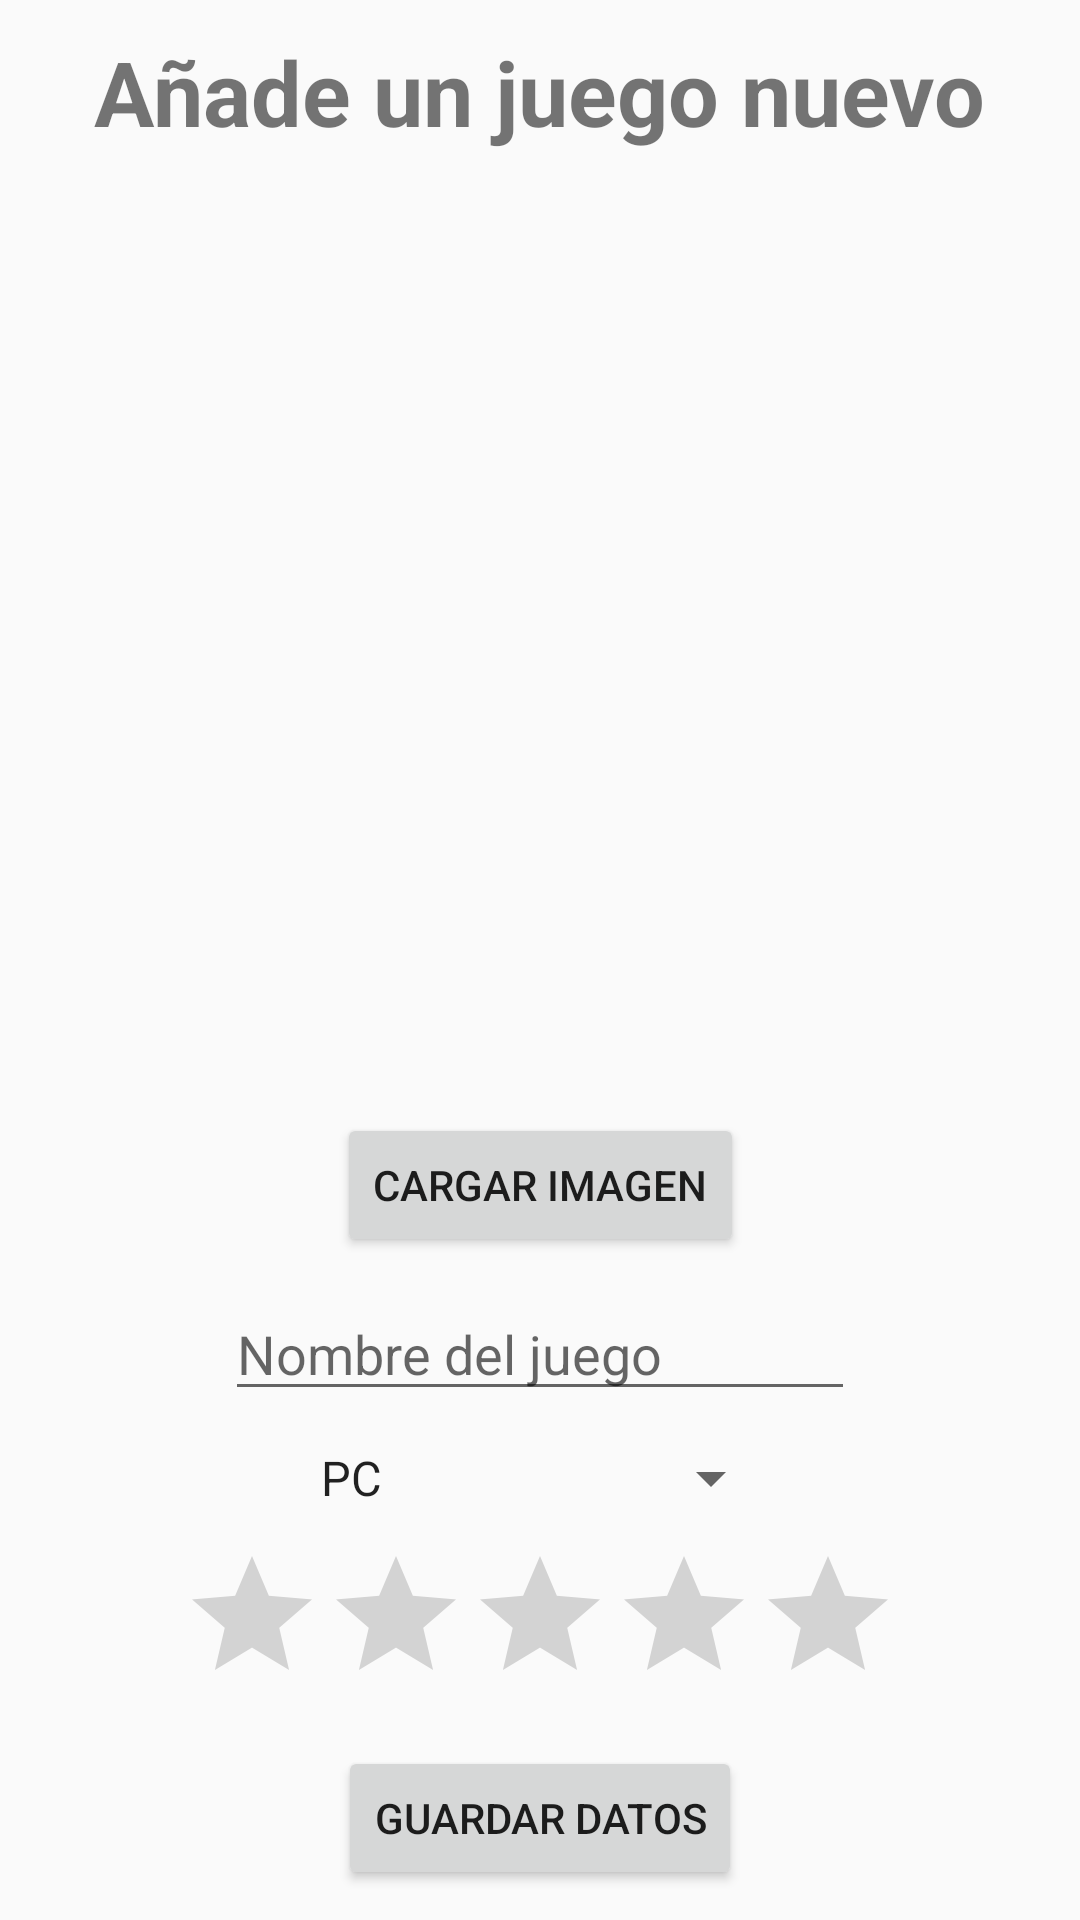

Here is an Android app screen rendered from its layout file. Give the layout XML and the strings, colors and styles it references.
<!-- AndroidManifest.xml: application theme Theme.MyVideogames -->
<!-- res/layout/content_add.xml -->
<?xml version="1.0" encoding="utf-8"?>
<androidx.constraintlayout.widget.ConstraintLayout xmlns:android="http://schemas.android.com/apk/res/android"
    xmlns:app="http://schemas.android.com/apk/res-auto"
    android:layout_width="match_parent"
    android:layout_height="match_parent"
    app:layout_behavior="@string/appbar_scrolling_view_behavior">

    <TextView
        android:id="@+id/title"
        android:layout_width="wrap_content"
        android:layout_height="wrap_content"
        app:layout_constraintTop_toTopOf="parent"
        app:layout_constraintStart_toStartOf="parent"
        app:layout_constraintEnd_toEndOf="parent"
        app:layout_constraintBottom_toTopOf="@id/coverImage"
        android:textSize="30dp"
        android:textStyle="bold"
        android:text="Añade un juego nuevo" />

    <ImageView
        android:id="@+id/coverImage"
        android:layout_width="200dp"
        android:layout_height="300dp"
        app:layout_constraintTop_toBottomOf="@id/title"
        app:layout_constraintStart_toStartOf="parent"
        app:layout_constraintEnd_toEndOf="parent"
        app:layout_constraintBottom_toTopOf="@id/loadImage"
        app:srcCompat="@drawable/cover" />

    <Button
        android:id="@+id/loadImage"
        android:layout_width="wrap_content"
        android:layout_height="wrap_content"
        app:layout_constraintTop_toBottomOf="@id/coverImage"
        app:layout_constraintStart_toStartOf="parent"
        app:layout_constraintEnd_toEndOf="parent"
        app:layout_constraintBottom_toTopOf="@id/videoGameName"
        android:text="Cargar Imagen"
        android:onClick="loadImage"/>


    <EditText
        android:id="@+id/videoGameName"
        android:layout_width="wrap_content"
        android:layout_height="wrap_content"
        app:layout_constraintTop_toBottomOf="@id/loadImage"
        app:layout_constraintStart_toStartOf="parent"
        app:layout_constraintEnd_toEndOf="parent"
        app:layout_constraintBottom_toTopOf="@id/platformSpinner"
        android:ems="10"
        android:inputType="text|textCapWords"
        android:hint="Nombre del juego"/>

    <Spinner
        android:id="@+id/platformSpinner"
        android:layout_width="wrap_content"
        android:layout_height="wrap_content"
        app:layout_constraintTop_toBottomOf="@id/videoGameName"
        app:layout_constraintBottom_toTopOf="@id/ratingBar"
        app:layout_constraintStart_toStartOf="parent"
        app:layout_constraintEnd_toEndOf="parent"
        android:entries="@array/platform_array"
        android:prompt="@string/platform_prompt"
        />

    <RatingBar
        android:id="@+id/ratingBar"
        android:layout_width="wrap_content"
        android:layout_height="wrap_content"
        app:layout_constraintTop_toBottomOf="@id/platformSpinner"
        app:layout_constraintStart_toStartOf="parent"
        app:layout_constraintEnd_toEndOf="parent"
        app:layout_constraintBottom_toTopOf="@id/saveButton"/>

    <Button
        android:id="@+id/saveButton"
        android:layout_width="wrap_content"
        android:layout_height="wrap_content"
        app:layout_constraintTop_toBottomOf="@id/ratingBar"
        app:layout_constraintStart_toStartOf="parent"
        app:layout_constraintEnd_toEndOf="parent"
        app:layout_constraintBottom_toBottomOf="parent"
        android:text="Guardar datos"
        android:onClick=""/>


</androidx.constraintlayout.widget.ConstraintLayout>
<!-- resources referenced by this layout -->
<resources>
  <string-array name="platform_array">
          <item>PC</item>
          <item>Mac OS</item>
          <item>Android</item>
          <item>iOS</item>
          <item>PS4</item>
          <item>PS5</item>
          <item>Xbox One</item>
          <item>Xbox Series X</item>
      </string-array>
  <!-- drawable cover: jpeg bitmap (drawable, 120409 bytes) -->
  <string name="platform_prompt">Elige la platoforma</string>
  <style name="Theme.MyVideogames" parent="Theme.AppCompat.Light.NoActionBar">
          
          <item name="colorPrimary">@color/purple_500</item>
          <item name="colorPrimaryVariant">@color/my_yellow</item>
          <item name="colorOnPrimary">@color/white</item>
          
          <item name="colorSecondary">@color/teal_200</item>
          <item name="colorSecondaryVariant">@color/teal_700</item>
          <item name="colorOnSecondary">@color/black</item>
          
          <item name="android:statusBarColor" tools:targetApi="l">?attr/colorPrimaryVariant</item>
          
      </style>
  <color name="purple_500">#FF6200EE</color>
  <color name="my_yellow">#FFCD00</color>
  <color name="white">#FFFFFFFF</color>
  <color name="teal_200">#FF03DAC5</color>
  <color name="teal_700">#FF018786</color>
  <color name="black">#FF000000</color>
</resources>
